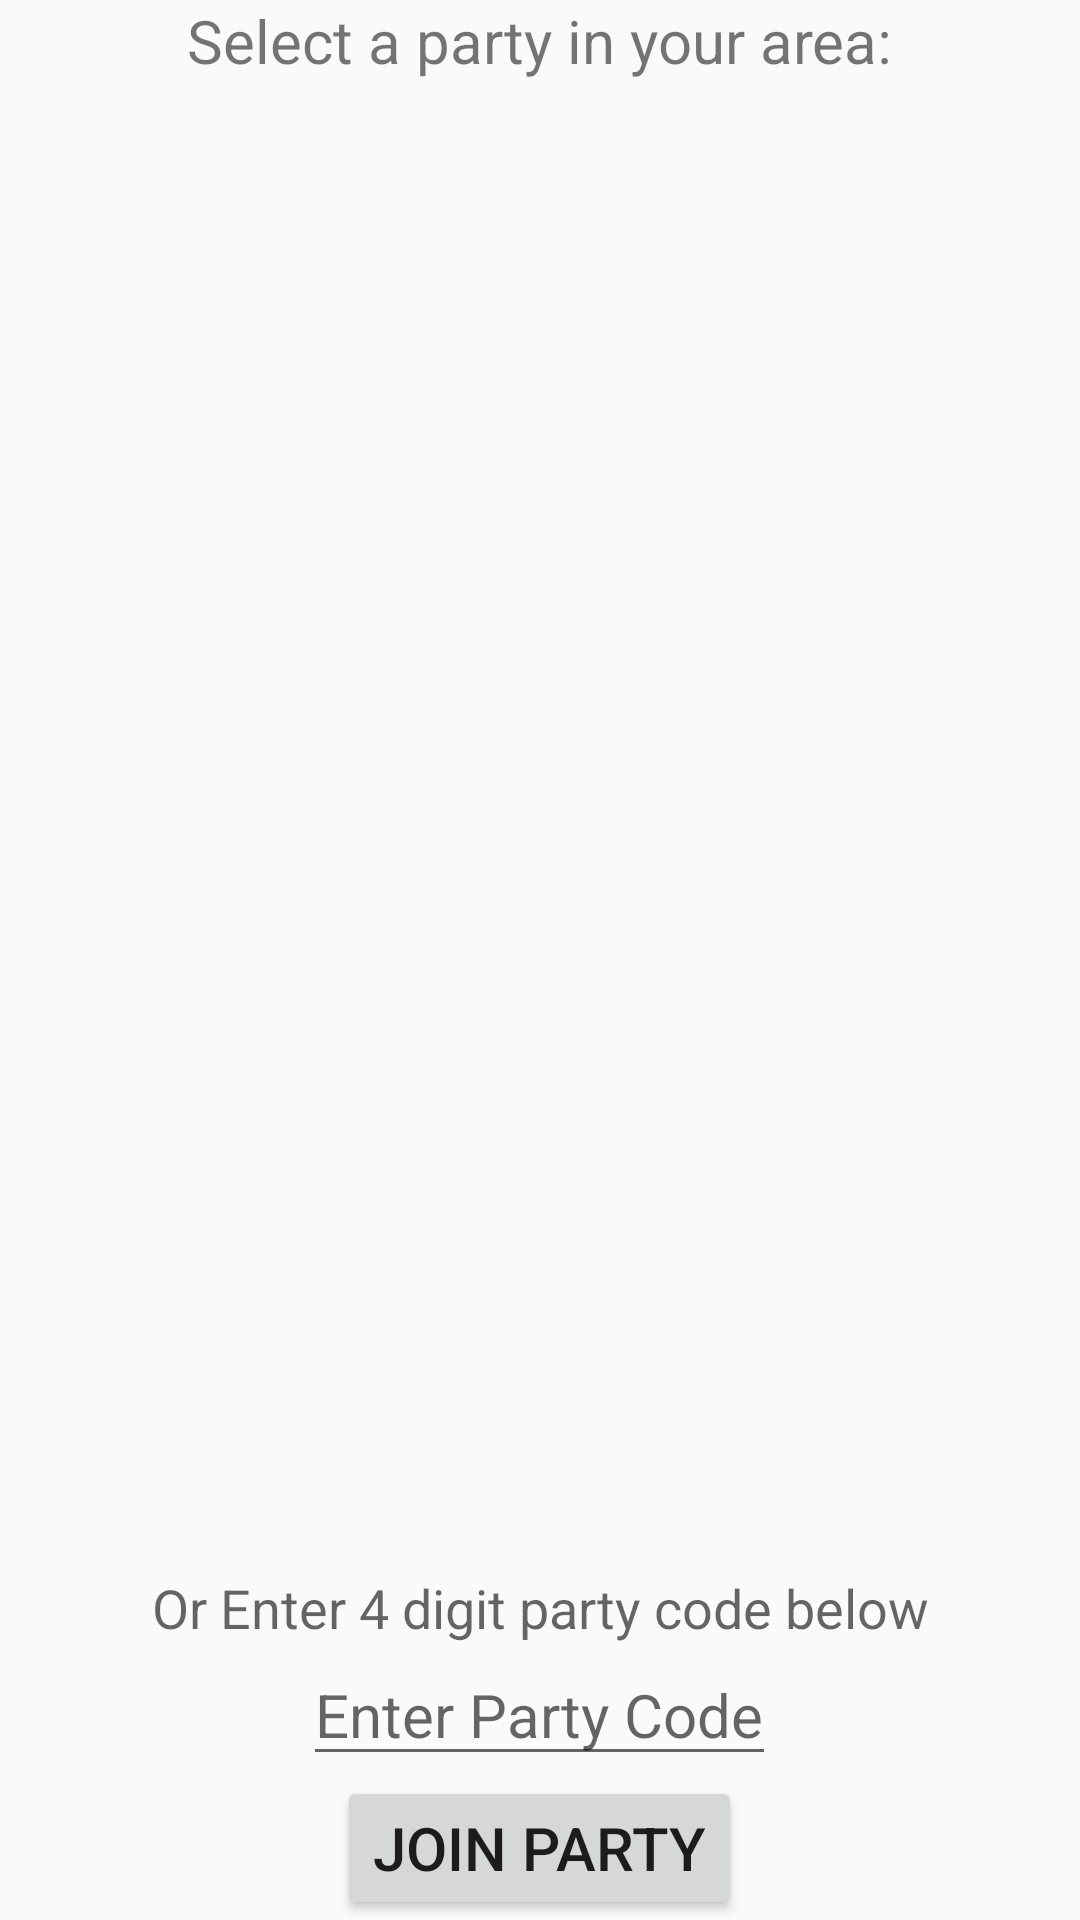

Produce the Android XML layout that renders to this screen, including the resource entries it uses.
<!-- AndroidManifest.xml: application theme AppTheme -->
<!-- res/layout/activity_joining.xml -->
<?xml version="1.0" encoding="utf-8"?>
<RelativeLayout xmlns:android="http://schemas.android.com/apk/res/android"
    xmlns:tools="http://schemas.android.com/tools"
    android:layout_width="match_parent"
    android:layout_height="match_parent"
    android:paddingBottom="@dimen/activity_vertical_margin"
    android:paddingLeft="@dimen/activity_horizontal_margin"
    android:paddingRight="@dimen/activity_horizontal_margin"
    android:paddingTop="@dimen/activity_vertical_margin"
    tools:context="com.isaac.buzzbuzzerapp.Joining">

    <TextView
        android:layout_width="wrap_content"
        android:layout_height="wrap_content"
        android:text="Select a party in your area:"
        android:textSize="20dp"
        android:id="@+id/textView2"
        android:layout_alignParentTop="true"
        android:layout_centerHorizontal="true" />

    <ListView
        android:id="@+id/partyList"
        android:layout_width="wrap_content"
        android:layout_height="wrap_content"
        android:layout_alignParentStart="true"
        android:layout_below="@+id/textView2"
        android:layout_above="@+id/orTextView"
        android:smoothScrollbar="true"
        android:padding="5dp"/>

    <Button
        android:layout_width="wrap_content"
        android:layout_height="wrap_content"
        android:id="@+id/joinPartyButton"
        android:layout_alignParentBottom="true"
        android:layout_centerHorizontal="true"
        android:text="Join Party"
        android:textSize="20dp"
        android:onClick="onJoinPartyClick" />

    <EditText
        android:layout_width="wrap_content"
        android:layout_height="wrap_content"
        android:id="@+id/insertPartyNumber"
        android:layout_above="@+id/joinPartyButton"
        android:layout_centerHorizontal="true"
        android:inputType="textShortMessage"
        android:hint="Enter Party Code"
        android:textSize="20dp"
        android:maxLines="1"
        android:maxLength="4" />

    <TextView
        android:layout_width="wrap_content"
        android:layout_height="wrap_content"
        android:textAppearance="?android:attr/textAppearanceMedium"
        android:text="Or Enter 4 digit party code below"
        android:id="@+id/orTextView"
        android:layout_above="@+id/insertPartyNumber"
        android:layout_alignParentStart="true"
        android:layout_alignParentEnd="true"
        android:layout_centerHorizontal="true"
        android:gravity="center_horizontal"/>

</RelativeLayout>
<!-- resources referenced by this layout -->
<resources>
  <style name="AppTheme" parent="Theme.AppCompat.Light.DarkActionBar">
          
          <item name="colorPrimary">@color/colorPrimary</item>
          <item name="colorPrimaryDark">@color/colorPrimaryDark</item>
          <item name="colorAccent">@color/colorAccent</item>
      </style>
  <color name="colorPrimary">#9658b1</color>
  <color name="colorPrimaryDark">#9658b1</color>
  <color name="colorAccent">#9658b1</color>
</resources>
